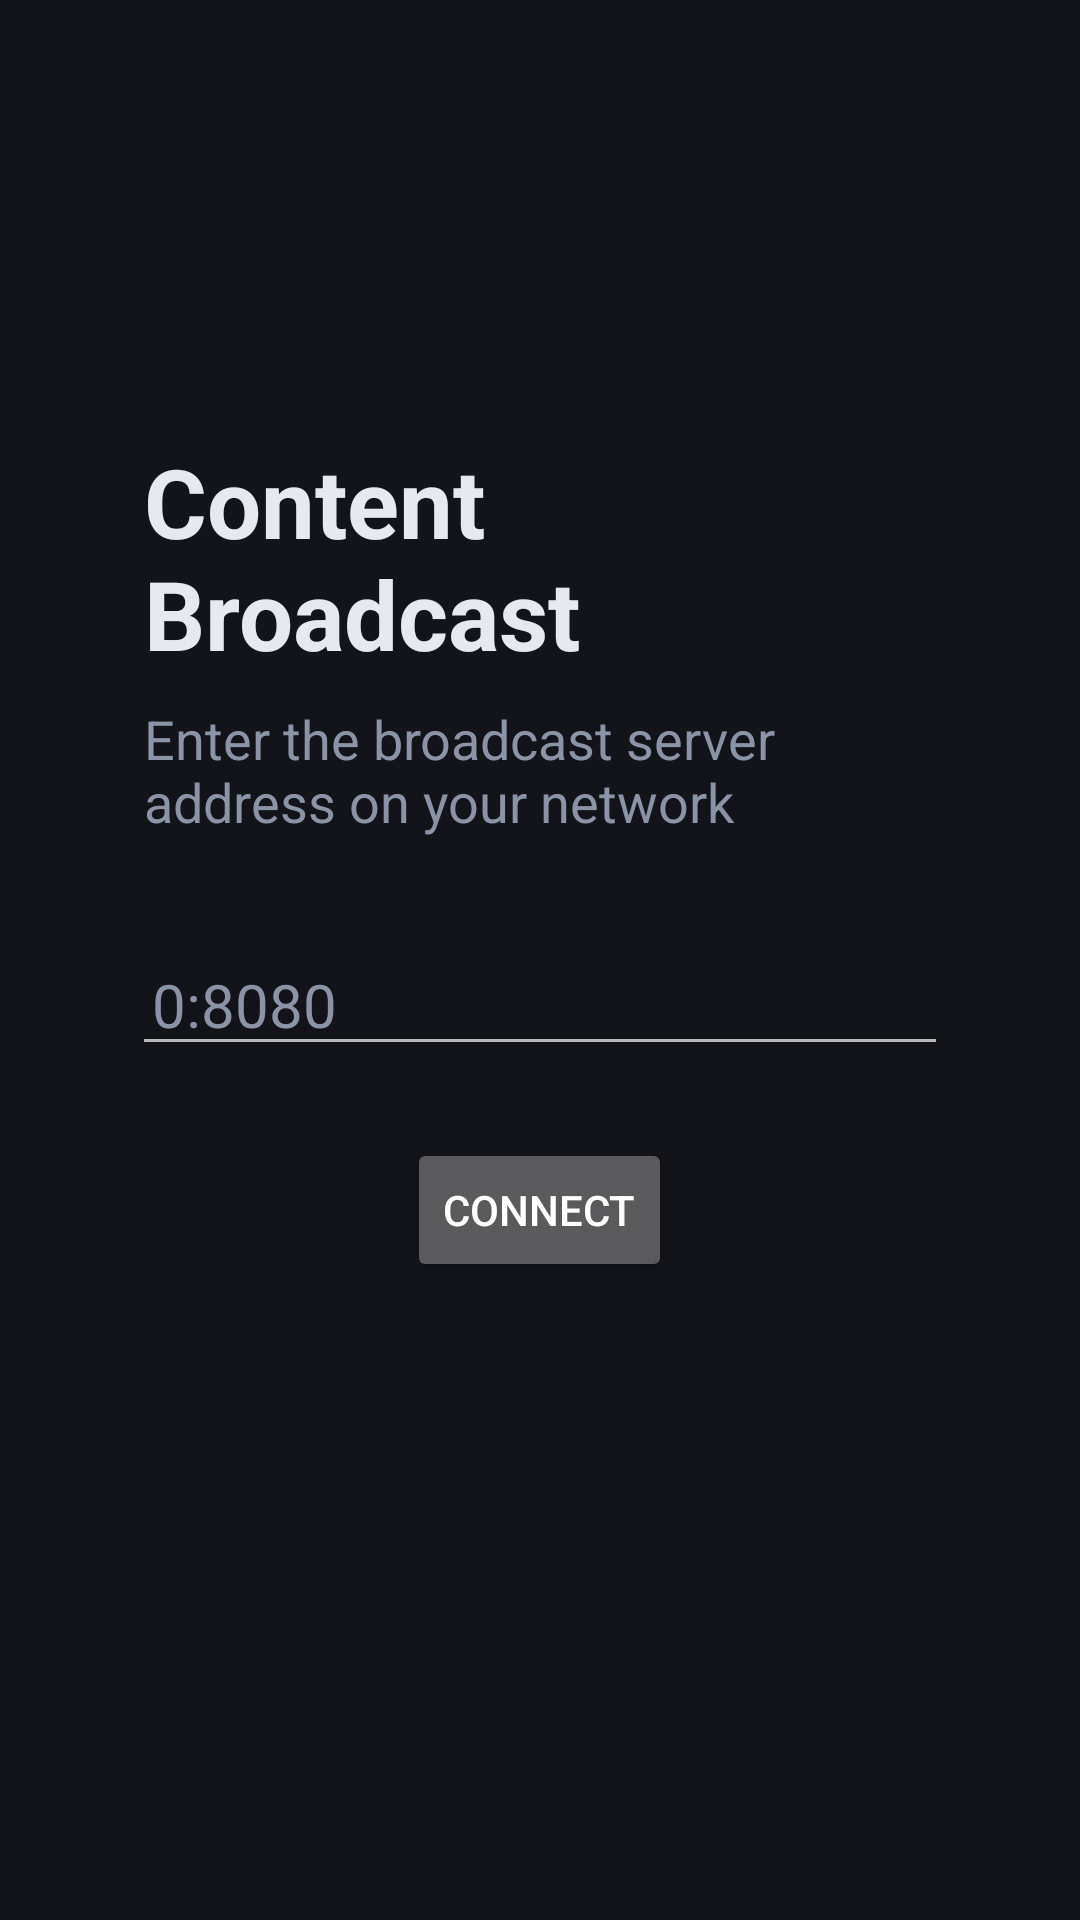

Produce the Android XML layout that renders to this screen, including the resource entries it uses.
<!-- AndroidManifest.xml: application theme Theme.ContentBroadcast -->
<!-- res/layout/activity_setup.xml -->
<?xml version="1.0" encoding="utf-8"?>
<LinearLayout xmlns:android="http://schemas.android.com/apk/res/android"
    android:layout_width="match_parent"
    android:layout_height="match_parent"
    android:background="#12141A"
    android:gravity="center"
    android:orientation="vertical"
    android:padding="48dp">

    <TextView
        android:layout_width="wrap_content"
        android:layout_height="wrap_content"
        android:text="@string/app_name"
        android:textColor="#E6E9F0"
        android:textSize="32sp"
        android:textStyle="bold" />

    <TextView
        android:layout_width="wrap_content"
        android:layout_height="wrap_content"
        android:layout_marginTop="8dp"
        android:text="@string/setup_hint"
        android:textColor="#8B93A7"
        android:textSize="18sp" />

    <EditText
        android:id="@+id/server_address"
        android:layout_width="480dp"
        android:layout_height="wrap_content"
        android:layout_marginTop="32dp"
        android:hint="@string/server_address_hint"
        android:imeOptions="actionDone"
        android:inputType="textUri"
        android:singleLine="true"
        android:textColor="#E6E9F0"
        android:textColorHint="#8B93A7"
        android:textSize="20sp" />

    <Button
        android:id="@+id/save_button"
        android:layout_width="wrap_content"
        android:layout_height="wrap_content"
        android:layout_marginTop="24dp"
        android:text="@string/connect" />

    <TextView
        android:id="@+id/device_id"
        android:layout_width="wrap_content"
        android:layout_height="wrap_content"
        android:layout_marginTop="48dp"
        android:textColor="#8B93A7"
        android:textSize="14sp" />
</LinearLayout>
<!-- resources referenced by this layout -->
<resources>
  <string name="app_name">Content Broadcast</string>
  <string name="connect">Connect</string>
  <string name="server_address_hint">192.168.1.10:8080</string>
  <string name="setup_hint">Enter the broadcast server address on your network</string>
  <style name="Theme.ContentBroadcast" parent="Theme.AppCompat.NoActionBar">
          <item name="android:windowBackground">@android:color/black</item>
          <item name="colorPrimary">#4F8CFF</item>
          <item name="colorAccent">#4F8CFF</item>
      </style>
</resources>
